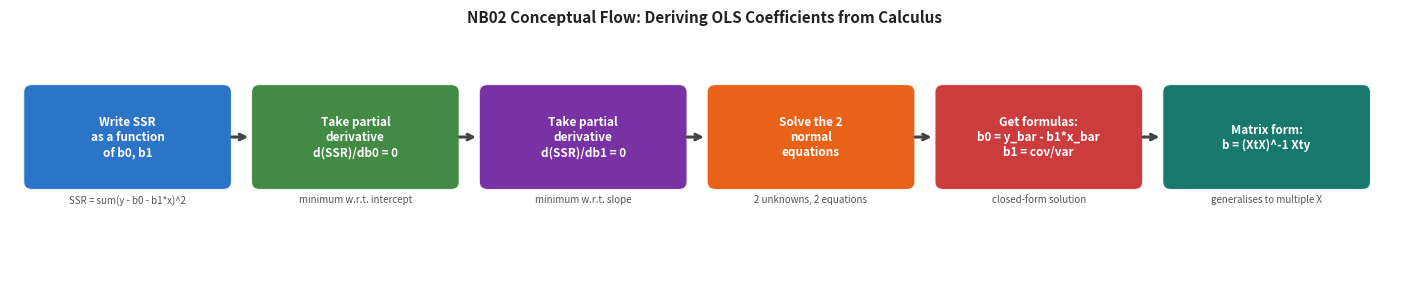
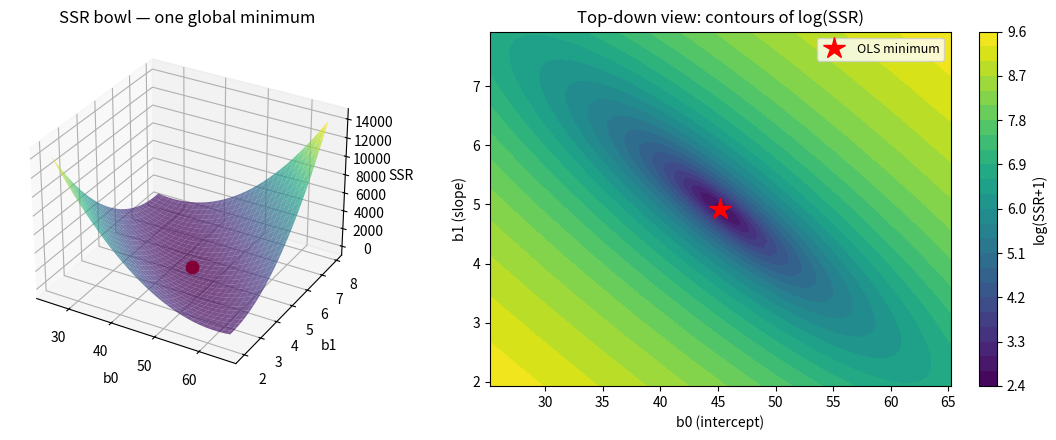

These figures' Python source, in order:
import matplotlib.pyplot as plt
import matplotlib.patches as mpatches
from matplotlib.patches import FancyBboxPatch

def flow_diagram(steps, title, colors=None, notes=None, figsize=(14, 2.8)):
    """Draw a horizontal flow diagram.  steps = list of strings."""
    n = len(steps)
    default_colors = [
        '#1565C0','#2E7D32','#E65100','#6A1B9A',
        '#00695C','#AD1457','#37474F','#4E342E',
        '#0277BD','#558B2F',
    ]
    colors = (colors or default_colors[:n]) + default_colors
    notes  = notes or [''] * n

    fig, ax = plt.subplots(figsize=figsize)
    ax.set_xlim(-0.3, n * 3.1)
    ax.set_ylim(-1.2, 2.4)
    ax.axis('off')

    bw, bh = 2.6, 1.3
    for i, (step, color, note) in enumerate(zip(steps, colors, notes)):
        x = i * 3.1
        box = FancyBboxPatch((x, 0.2), bw, bh,
                             boxstyle="round,pad=0.12",
                             facecolor=color, edgecolor='white', linewidth=1.5, alpha=0.90)
        ax.add_patch(box)
        ax.text(x + bw/2, 0.2 + bh/2, step,
                ha='center', va='center', fontsize=8.5,
                color='white', fontweight='bold', multialignment='center')
        if note:
            ax.text(x + bw/2, 0.02, note,
                    ha='center', va='top', fontsize=7, color='#555', style='italic')
        if i < n - 1:
            ax.annotate('',
                xy=(x + bw + 0.38, 0.2 + bh/2),
                xytext=(x + bw + 0.08, 0.2 + bh/2),
                arrowprops=dict(arrowstyle='->', color='#444', lw=2.2))

    ax.set_title(title, fontsize=11, fontweight='bold', pad=6, color='#222')
    plt.tight_layout(pad=0.4)
    plt.show()

flow_diagram(
    steps=[
        'Write SSR\nas a function\nof b0, b1',
        'Take partial\nderivative\nd(SSR)/db0 = 0',
        'Take partial\nderivative\nd(SSR)/db1 = 0',
        'Solve the 2\nnormal\nequations',
        'Get formulas:\nb0 = y_bar - b1*x_bar\nb1 = cov/var',
        'Matrix form:\nb = (XtX)^-1 Xty',
    ],
    notes=[
        'SSR = sum(y - b0 - b1*x)^2',
        'minimum w.r.t. intercept',
        'minimum w.r.t. slope',
        '2 unknowns, 2 equations',
        'closed-form solution',
        'generalises to multiple X',
    ],
    title='NB02 Conceptual Flow: Deriving OLS Coefficients from Calculus',
    colors=['#1565C0','#2E7D32','#6A1B9A','#E65100','#C62828','#00695C'],
)


import numpy as np
import matplotlib.pyplot as plt
from mpl_toolkits.mplot3d import Axes3D

hours  = np.array([1.,2.,3.,4.,5.,6.,7.,8.,9.,10.])
scores = np.array([50.,53.,61.,67.,70.,75.,79.,84.,89.,95.])

xbar = hours.mean();  ybar = scores.mean()
b1_ols = np.sum((hours-xbar)*(scores-ybar)) / np.sum((hours-xbar)**2)
b0_ols = ybar - b1_ols*xbar

# SSR on a grid
b0_grid = np.linspace(b0_ols - 20, b0_ols + 20, 60)
b1_grid = np.linspace(b1_ols - 3,  b1_ols + 3,  60)
B0, B1  = np.meshgrid(b0_grid, b1_grid)
SSR     = np.sum((scores - (B0[:,:,None] + B1[:,:,None]*hours[None,None,:]))**2, axis=2)

fig = plt.figure(figsize=(12, 4.5))

ax1 = fig.add_subplot(121, projection='3d')
ax1.plot_surface(B0, B1, SSR, cmap='viridis', alpha=0.7)
ax1.scatter([b0_ols], [b1_ols], [np.min(SSR)], color='red', s=80, zorder=5)
ax1.set_xlabel('b0'); ax1.set_ylabel('b1'); ax1.set_zlabel('SSR')
ax1.set_title('SSR bowl — one global minimum')

ax2 = fig.add_subplot(122)
cp = ax2.contourf(B0, B1, np.log(SSR+1), levels=25, cmap='viridis')
ax2.plot(b0_ols, b1_ols, 'r*', markersize=16, label='OLS minimum')
ax2.set_xlabel('b0 (intercept)'); ax2.set_ylabel('b1 (slope)')
ax2.set_title('Top-down view: contours of log(SSR)')
plt.colorbar(cp, ax=ax2, label='log(SSR+1)')
ax2.legend(fontsize=9)

plt.tight_layout(); plt.show()
print("The red star = OLS solution = the lowest point of the bowl")


import numpy as np

X = np.array([1.,2.,3.,4.,5.])
y = np.array([2.,4.,5.,4.,5.])

xbar, ybar = X.mean(), y.mean()

# Every intermediate value shown
print(f"x_bar = {xbar:.2f},  y_bar = {ybar:.2f}")
print(f"{'x':>4} {'y':>4} {'x-xb':>6} {'y-yb':>6} {'(x-xb)(y-yb)':>14} {'(x-xb)^2':>10}")
print("-"*55)
num = 0; den = 0
for xi, yi in zip(X, y):
    xd, yd = xi-xbar, yi-ybar
    num += xd*yd; den += xd**2
    print(f"{xi:>4.0f} {yi:>4.0f} {xd:>6.2f} {yd:>6.2f} {xd*yd:>14.4f} {xd**2:>10.4f}")
print("-"*55)
print(f"{'Sum':>24} {num:>14.4f} {den:>10.4f}")
b1 = num/den;  b0 = ybar - b1*xbar
print(f"\nb1 = {num:.4f} / {den:.4f} = {b1:.6f}")
print(f"b0 = {ybar:.4f} - {b1:.4f}*{xbar:.4f} = {b0:.6f}")


import numpy as np

X_raw = np.array([1.,2.,3.,4.,5.])
y     = np.array([2.,4.,5.,4.,5.])

# Design matrix: prepend a column of 1s
X_design = np.column_stack([np.ones(len(X_raw)), X_raw])
print("Design matrix X:")
print(X_design)

# Normal equations
XtX  = X_design.T @ X_design   # (X^T)(X) — 2x2 matrix
Xty  = X_design.T @ y          # (X^T)(y) — 2x1 vector
beta = np.linalg.solve(XtX, Xty)   # solve vs inv() — numerically safer

print(f"\n(X^T X) =\n{XtX}")
print(f"\n(X^T y) = {Xty}")
print(f"\nb_hat = [b0, b1] = {beta}")
print(f"\nSame as formulas above: b0={b0:.6f}, b1={b1:.6f}")
print(f"Match: {np.allclose(beta, [b0, b1])}")
